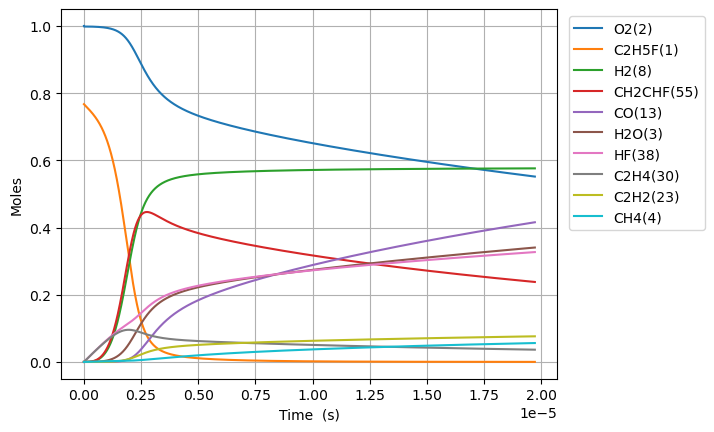

Data behind this chart, as committed beside it:
Time (s), Volume (m^3), H(5), O(6), OH(7), H2(8), Ar(9), He(10), HO2(11), H2O2(12), CO(13), CO2(14), HCO(15), C(T)(16), CH(17), CH2(T)(18), CH3(19), CH2O(20), HCCO(21), C2H(22), C2H2(23), H2CC(24), CH2(S)(25), CH3OH(26)
0.0, 0.8261, 0.0, 0.0, 0.0, 0.0, 0.0, 0.0, 0.0, 0.0, 0.0, 0.0, 0.0, 0.0, 0.0, 0.0, 0.0, 0.0, 0.0, 0.0, 0.0, 0.0, 0.0, 0.0
1.1392182324590284e-22, 0.8261, 1.185864549990881e-25, 1.8757377250421124e-26, 1.133863771803529e-37, 1.235710878472397e-36, 0.0, 0.0, 4.543013347003033e-21, 6.581185905350268e-39, 2.877381292517603e-51, 1.4076056857455603e-49, 3.8522710255492206e-51, 2.1917433978529176e-62, 1.4032680962122485e-41, 8.722249977175103e-36, 2.3347356640325597e-20, 4.2445547855391376e-38, 5.256953295456611e-76, 1.84755540002516e-74, 6.559988868373092e-52, 1.2353361557012046e-36, 8.927935555243436e-22, 5.525715260218589e-55
3.1898110508852794e-22, 0.8261, 3.3204207499230367e-25, 5.252065630130281e-26, 6.8485371816967815e-37, 7.463693705978319e-36, 0.0, 0.0, 1.2720437371608488e-20, 3.9750362868315613e-38, 3.416027070965741e-50, 1.671109470117307e-48, 4.573416229498945e-50, 2.6020377619309953e-61, 8.475739301121935e-41, 5.268238986213655e-35, 6.537259859291166e-20, 2.5637110904657333e-37, 1.1759594243910712e-74, 5.6519858760857505e-73, 7.788018784532523e-51, 7.46143038043526e-36, 2.4998219554681344e-21, 6.560129156931414e-54
7.290996687737782e-22, 0.8261, 7.589533189581627e-25, 1.2004721440356085e-25, 3.297275848409864e-36, 3.5934472346052906e-35, 0.0, 0.0, 2.907528542081936e-20, 1.9138088612758555e-37, 3.353875635252572e-49, 1.6407051873055753e-47, 4.490207203893159e-49, 2.5546961045373934e-60, 4.080703623785154e-40, 2.5364302933623606e-34, 1.494230824980837e-19, 1.234316531634922e-36, 2.323497656528044e-73, 1.2510492896690224e-71, 7.646323024975644e-50, 3.5923575407790817e-35, 5.7138787553556024e-21, 6.440773707310499e-53
1.5493367961442788e-21, 0.8261, 1.6127758228075929e-24, 2.5510033061005557e-25, 1.440006990195856e-35, 1.5693528156677565e-34, 0.0, 0.0, 6.1784981519241e-20, 8.358106099794814e-37, 2.9664650180326815e-48, 1.4511851577773977e-46, 3.9715374336928294e-48, 2.2595997734505083e-59, 1.7821504821894886e-39, 1.1077257471010738e-33, 3.1752405030842756e-19, 5.3905845776361616e-36, 4.134539935939869e-72, 2.3359283370320515e-70, 6.763086123737855e-49, 1.5688769177405078e-34, 1.2141992355130084e-20, 5.6967914046743524e-52
3.18981105088528e-21, 0.8261, 3.3204208941773e-24, 5.252065630309594e-25, 6.011745718150677e-35, 6.55173907773096e-34, 0.0, 0.0, 1.2720437371608387e-19, 3.4893447670166885e-36, 2.493492590615744e-47, 1.2198085655782252e-45, 3.3383165207903257e-47, 1.8993297606850858e-58, 7.440127446116738e-39, 4.624536937896759e-33, 6.537259859291139e-19, 2.2504629472941612e-35, 6.973505919535461e-71, 4.0292076930556567e-69, 5.684781393510104e-48, 6.549752297527587e-34, 2.4998219554677237e-20, 4.788496433060171e-51
6.470759560367282e-21, 0.8261, 6.735711291600103e-24, 1.065419027904425e-24, 2.4559942843182657e-34, 2.6765991912658816e-33, 0.0, 0.0, 2.5804315810976786e-19, 1.4255111918424687e-35, 2.0443158762764636e-46, 1.0000727597922403e-44, 2.7369535781987914e-46, 1.5571852904804628e-57, 3.0395348271190666e-38, 1.8892742340547813e-32, 1.3261298571704825e-18, 9.193875447680287e-35, 1.1454004414644247e-69, 6.690223619818862e-68, 4.660727246424657e-47, 2.6757875266948682e-33, 5.0710673953764306e-20, 3.9258986845905035e-50
1.3032656579331287e-20, 0.8261, 1.356629310517927e-23, 2.1458439577779885e-24, 9.927521577087213e-34, 1.0819241882737193e-32, 0.0, 0.0, 5.197207268971289e-19, 5.762144157057448e-35, 1.6555399990813328e-45, 8.09884849519995e-44, 2.2164559686830206e-45, 1.261049020986255e-56, 1.2286285751020214e-37, 7.636748523005386e-32, 2.6709375996532016e-18, 3.7163114533783493e-34, 1.856743474814221e-68, 1.0903279965378117e-66, 3.7743777616685025e-46, 1.0815961004517391e-32, 1.0213558275190948e-19, 3.1792945405768015e-49
2.6156450617259293e-20, 0.8261, 2.7227460807271835e-23, 4.3066938180316425e-24, 3.991812763458419e-33, 4.350369576494404e-32, 0.0, 0.0, 1.0430758644718235e-18, 2.316932822722048e-34, 1.3325226199859205e-44, 6.5186578528801095e-43, 1.783996591204319e-44, 1.015001960875343e-55, 4.9402614634356615e-37, 3.0707029934560322e-31, 5.3605530846185706e-18, 1.4943124904756e-33, 2.990228127730459e-67, 1.7606054773363847e-65, 3.037947586034606e-45, 4.3490503495911884e-32, 2.0498540034808395e-19, 2.5589728386276034e-48
5.240403869311531e-20, 0.8261, 5.454981251119388e-23, 8.628393540565063e-24, 1.6008954564468554e-32, 1.744692775369849e-31, 0.0, 0.0, 2.089786139621102e-18, 9.291936892647518e-34, 1.0692654831935258e-43, 5.230812396281493e-42, 1.4315449123787432e-43, 8.144751510121575e-55, 1.9812658054307498e-36, 1.2314892409206222e-30, 1.0739784054549023e-17, 5.9928614344336356e-33, 4.799978386274902e-66, 2.8299004293462803e-64, 2.437761614536169e-44, 1.744163706216686e-31, 4.1068503553996937e-19, 2.0534145445144374e-47
1.0489921484482735e-19, 0.8261, 1.0919458111798566e-22, 1.7271792993736342e-23, 6.411932053034875e-32, 6.987871371961371e-31, 0.0, 0.0, 4.183206689919216e-18, 3.721621405606704e-33, 8.567135690790867e-43, 4.1910152602796296e-41, 1.1469779680659121e-42, 6.525712505651751e-54, 7.935397449279688e-36, 4.9323803774285195e-30, 2.1498245994408798e-17, 2.4002704337237383e-32, 7.692481143509619e-65, 4.5382129390821084e-63, 1.953175788602679e-43, 6.985752334448118e-31, 8.220843059218863e-19, 1.6452304230162012e-46
2.098895671482514e-19, 0.8261, 2.1848437912735995e-22, 3.4558591932496665e-23, 2.566443819640838e-31, 2.7969696416512178e-30, 0.0, 0.0, 8.370047790513669e-18, 1.489618444771572e-32, 6.85891773783112e-42, 3.3553605251206107e-40, 9.182797861776233e-42, 5.224537917106247e-53, 3.176227003961776e-35, 1.9742375663733136e-29, 4.301516987412382e-17, 9.607337020365663e-32, 1.2317992455417717e-63, 7.2694492868207745e-62, 1.5637282453774505e-42, 2.7961214733756924e-30, 1.6448828466783041e-18, 1.3171847089334632e-45
4.198702717550995e-19, 0.8261, 4.370650183292716e-22, 6.913218993968836e-23, 1.0269118232117351e-30, 1.1191521796520445e-29, 0.0, 0.0, 1.674372999169549e-17, 5.960414096961571e-32, 5.489218755278389e-41, 2.6853081829755306e-39, 7.349029129203248e-41, 4.181218177432015e-52, 1.2709045243039022e-34, 7.89952182883569e-29, 8.604901763353577e-17, 3.84418622189831e-31, 1.9716810168894367e-62, 1.1637770043221054e-60, 1.2514578452368612e-41, 1.1188128010360415e-29, 3.2904799281614758e-18, 1.0541480864532068e-44
8.398316809687958e-19, 0.8261, 8.742304694657455e-22, 1.3827938647275594e-22, 4.108315982206016e-30, 4.4773374733390813e-29, 0.0, 0.0, 3.3491094394030785e-17, 2.384553757639956e-31, 4.3922090082978e-40, 2.1486545390882346e-38, 5.880339877820941e-40, 3.345609815203561e-51, 5.08444566048604e-34, 3.160323117365357e-28, 1.7211671315228717e-16, 1.537924807256234e-30, 3.155331610706613e-61, 1.8625754746962848e-59, 1.001356416388513e-40, 4.4759797312698423e-29, 6.581674091009162e-18, 8.434786310871754e-44
1.6797544993961882e-18, 0.8261, 1.7485780626692912e-21, 2.76573781613628e-22, 1.6434601430016524e-29, 1.7910807546202462e-28, 0.0, 0.0, 6.698582319858797e-17, 9.538991323538908e-31, 3.5141008436968745e-39, 1.7190868463973832e-37, 4.7047185797021965e-39, 2.6767419886458814e-50, 2.033943788601978e-33, 1.2642321313556066e-27, 3.442521041895002e-16, 6.152199902410936e-30, 5.049044370291951e-60, 2.9805466439354477e-58, 8.011611973122388e-40, 1.7905376082986247e-28, 1.3164062416229913e-17, 6.748469764522108e-43
3.3596001362509734e-18, 0.8261, 3.497340012798729e-21, 5.531625801943199e-22, 6.574108103553364e-29, 7.164614591097869e-28, 0.0, 0.0, 1.3397528080724876e-16, 3.815751793528751e-30, 2.811414136570337e-38, 1.3753347676293538e-36, 3.7639535441974615e-38, 2.141495250990881e-49, 8.136106214738667e-33, 5.057134300900499e-27, 6.885228862627669e-16, 2.4609800997973397e-29, 8.078882507653998e-59, 4.7692153690205575e-57, 6.409593851496624e-39, 7.162441875062522e-28, 2.6328839064772915e-17, 5.399032111128729e-42
6.719291409960544e-18, 0.8261, 6.995130967946615e-21, 1.1063402105514955e-21, 2.629696766110186e-28, 2.8659041773346683e-27, 0.0, 0.0, 2.679541960227559e-16, 1.526331770778297e-29, 2.2491846947851665e-37, 1.1002939325634092e-35, 3.0112343093039498e-37, 1.7132368659905735e-48, 3.25450869892291e-32, 2.0228948756544496e-26, 1.3770644504046635e-15, 9.844120685143422e-29, 1.2926542690809532e-57, 7.631017203825514e-56, 5.127796793554407e-38, 2.8650350393641536e-27, 5.2658392354264944e-17, 4.319328210633126e-41
1.3438673957379685e-17, 0.8261, 1.3991781097795507e-20, 2.212695604049027e-21, 1.0518894254187216e-27, 1.14637335948409e-26, 0.0, 0.0, 5.359120264465127e-16, 6.105389190330322e-29, 1.79936910945786e-36, 8.802455960668906e-35, 2.409016037184209e-36, 1.370605759220457e-47, 1.3018167221185643e-31, 8.091661809666687e-26, 2.7541475786699084e-15, 3.9376883353828897e-28, 2.0682737511992996e-56, 1.2209845657603279e-54, 4.102286120288344e-37, 1.1460256736595464e-26, 1.0531749890287306e-16, 3.4555035764468973e-40
2.6877439052217966e-17, 0.8261, 2.79893542356822e-20, 4.425406922176911e-21, 4.207579251252506e-27, 4.585516977279149e-26, 0.0, 0.0, 1.071827687264996e-15, 2.4421680975754144e-28, 1.43950382768808e-35, 7.042006608762137e-34, 1.9272242653696253e-35, 1.0964911142016722e-46, 5.2072933722992306e-31, 3.2366811819318993e-25, 5.5083138351262066e-15, 1.5750833494764463e-27, 3.309261029738814e-55, 1.9535927675427715e-53, 3.281848370301713e-36, 4.58412601010802e-26, 2.1063571187858558e-16, 2.764419262364455e-39
5.375496924189453e-17, 0.8261, 5.600159202402298e-20, 8.850831682964721e-21, 1.683036099652514e-26, 1.8342116285014333e-25, 0.0, 0.0, 2.143659008785843e-15, 9.76869723280012e-28, 1.151606475991188e-34, 5.633622086969746e-33, 1.54178398599906e-34, 8.771954944372222e-46, 2.0829226445831125e-30, 1.2946757616588751e-24, 1.1016646347742035e-14, 6.3003494527682795e-27, 5.294840841488776e-54, 3.1257624340215322e-52, 2.625486485516754e-35, 1.83365506677819e-25, 4.2127213734399566e-16, 2.211541967070272e-38
1.0751002962124766e-16, 0.8261, 1.1209443364946762e-19, 1.770168970267466e-20, 6.732153910734299e-26, 7.33685722688232e-25, 0.0, 0.0, 4.287321651363055e-15, 3.907483861270559e-27, 9.212865427804852e-34, 4.506904491672458e-32, 1.233429017386348e-33, 7.017574373211885e-45, 8.33170116076419e-30, 5.1787096025410045e-24, 2.2033311371786625e-14, 2.5201430114275834e-26, 8.471779170608599e-53, 5.001231217246818e-51, 2.1003923035223055e-34, 7.334629589638206e-25, 8.425449863307562e-16, 1.7692361912105321e-37
2.1502015037995388e-16, 0.8261, 2.2455358108335883e-19, 3.54034397346809e-20, 2.6928640377688527e-25, 2.93474586347858e-24, 0.0, 0.0, 8.574646934659552e-15, 1.5629945378551088e-26, 7.370297733382006e-33, 3.6055264855412084e-31, 9.867439439088516e-33, 5.614063674287747e-44, 3.332682573667689e-29, 2.071485134698995e-23, 4.4066641415127526e-14, 1.0080578661108096e-25, 1.35549225934209e-51, 8.00197938226825e-50, 1.680315087892123e-33, 2.9338536979974942e-24, 1.6850906765280392e-15, 1.4153899914765488e-36
4.300403918973664e-16, 0.8261, 4.505657325867432e-19, 7.080707576943191e-20, 1.077146566642098e-24, 1.1738996040560489e-23, 0.0, 0.0, 1.7149297493820845e-14, 6.251980135844606e-26, 5.896240252255249e-32, 2.8844226066943525e-30, 7.893954448300299e-32, 4.491252623524824e-43, 1.333073445639187e-28, 8.28594298616797e-23, 8.813330148281624e-14, 4.032232911326066e-25, 2.168809324131163e-50, 1.2803175763765506e-48, 1.3442525667911017e-32, 1.1735418497364122e-23, 3.3701820258176507e-15, 1.1323123949614971e-35
6.450606334147788e-16, 0.8261, 6.776717406292273e-19, 1.0621084777531441e-19, 2.2889375625926436e-24, 2.4945381924187803e-23, 0.0, 0.0, 2.5723948045550434e-14, 1.3285459026591607e-25, 1.6859563376781046e-31, 8.247647248595567e-30, 2.2571778168937914e-31, 1.2842176746698853e-42, 2.8327813265492766e-28, 1.7607630217050871e-22, 1.3219996153151184e-13, 8.56849597941154e-25, 7.982700679620515e-50, 4.871797650225408e-48, 3.8437225459186144e-32, 2.4937766601482768e-23, 5.0552733440023095e-15, 3.237706032724422e-35
8.600808749321913e-16, 0.8261, 9.058716051143085e-19, 1.4161475575272135e-19, 3.904659791187695e-24, 4.2553909325404244e-23, 0.0, 0.0, 3.4298598589848335e-14, 2.266343120832022e-25, 3.5561703472505914e-31, 1.739667872106221e-29, 4.761041987750424e-31, 2.7087871670009035e-42, 4.832391895980549e-28, 3.003654670418246e-22, 1.7626662156121434e-13, 1.4616847177958296e-24, 2.0245990784665328e-49, 1.3067363815482405e-47, 8.107524479558199e-32, 4.254089799380619e-23, 6.740364631082018e-15, 6.829260021680483e-35
1.2901213579670162e-15, 0.8261, 1.3648385478847713e-18, 2.1242289082559696e-19, 8.084107359787264e-24, 8.81025387768437e-23, 0.0, 0.0, 5.144789966100242e-14, 4.692175778048418e-25, 9.713004474814557e-31, 4.751573253951983e-29, 1.3003882981210978e-30, 7.398538385900648e-42, 1.0004854028591015e-27, 6.218685612008214e-22, 2.643999415760437e-13, 3.026232817176712e-24, 7.080244487511694e-49, 5.248816412505437e-47, 2.214416499193841e-31, 8.80755296688283e-23, 1.0110547132240018e-14, 1.8652827892954923e-34
1.7201618410018411e-15, 0.8261, 1.827827990123877e-18, 2.832315259175269e-19, 1.3748957453734915e-23, 1.4983946091570038e-22, 0.0, 0.0, 6.859720070482756e-14, 7.980162235002936e-25, 2.032285461731532e-30, 9.941881860489576e-29, 2.7208473803596747e-30, 1.5480217815366976e-41, 1.701563661214224e-27, 1.0576355469859889e-21, 3.5253326152102864e-13, 5.146829740699136e-24, 1.7691843847870856e-48, 1.4168650711766074e-46, 4.63330016822465e-31, 1.4979341092705922e-22, 1.3480729519014016e-14, 3.902795596912958e-34
2.150202324036666e-15, 0.8261, 2.295127252577137e-18, 3.5404069674678436e-19, 2.1005312924007885e-23, 2.28921021204435e-22, 0.0, 0.0, 8.57465017193717e-14, 1.2191884904790124e-24, 3.699698037623979e-30, 1.809881810018827e-28, 4.953198783109024e-30, 2.818114604389449e-41, 2.5996048223360518e-27, 1.6158281227048531e-21, 4.4066658139118023e-13, 7.86319333338068e-24, 3.753570879850984e-48, 3.1756712095393133e-46, 8.434746068692079e-31, 2.288504880566952e-22, 1.685091178323374e-14, 7.104890302777608e-34
3.010283290106316e-15, 0.8261, 3.2429259516135234e-18, 4.956606792869872e-19, 4.039252721148938e-23, 4.402078088324873e-22, 0.0, 0.0, 1.2004510365877793e-13, 2.3444562615328528e-24, 9.76829373185283e-30, 4.77862309930401e-28, 1.307790583109089e-29, 7.44065415048873e-41, 4.9989478991547634e-27, 3.1071800522188374e-21, 6.169332209022831e-13, 1.512064361335645e-23, 1.3752466910722827e-47, 1.2288379128501762e-45, 2.2270217681384122e-30, 4.400713766967076e-22, 2.3591275936312234e-14, 1.87590055861753e-33
4.730445222245616e-15, 0.8261, 5.191001085773021e-18, 7.789071678523413e-19, 9.854582018155754e-23, 1.0739779104020913e-21, 0.0, 0.0, 1.886423071810575e-13, 5.719763175356987e-24, 3.7772440487133467e-29, 1.8478189428384744e-27, 5.05701891555009e-29, 2.8771833059042053e-40, 1.21959184994644e-26, 7.580577335149161e-21, 9.69466499013294e-13, 3.688979841564103e-23, 8.722098038345963e-47, 7.899408537684824e-45, 8.611540319927518e-30, 1.073640858168785e-21, 3.707200275020857e-14, 7.253809708595133e-33
8.170769086524216e-15, 0.8261, 9.297230965972417e-18, 1.3454262607582727e-18, 2.9243108220366694e-22, 3.1869963161693288e-21, 0.0, 0.0, 3.2583671279834666e-13, 1.6973081990445623e-23, 1.9879136071257336e-28, 9.724841307541666e-27, 2.661442674871516e-28, 1.5142240903615473e-39, 3.61907143351585e-26, 2.2494940038985667e-20, 1.6745330515876046e-12, 1.0946849241114067e-22, 8.439060248402421e-46, 7.495728224941445e-44, 4.532140760420476e-29, 3.185970015923903e-21, 6.403345040415788e-14, 3.817584346596123e-32
1.5051416815081415e-14, 0.8261, 1.834975799855904e-17, 2.478568885368556e-18, 9.90430995184236e-22, 1.0794041040230774e-20, 0.0, 0.0, 6.002255183256149e-13, 5.748519110030374e-23, 1.2714645418960513e-27, 6.220003002819688e-26, 1.7022526555580524e-27, 9.684946264160636e-39, 1.2257231392745221e-25, 7.618682886141562e-20, 3.0846661421497153e-12, 3.707531086575621e-22, 1.0437243665970922e-44, 9.04681165216418e-43, 2.8987470506025145e-28, 1.079038493839785e-20, 1.179563218237891e-13, 2.4417175951970306e-31
2.8812712272195815e-14, 0.8261, 3.9815162613612266e-17, 4.745271955296117e-18, 3.627437983584848e-21, 3.9533337918148905e-20, 0.0, 0.0, 1.149003106550863e-12, 2.1053332169607825e-22, 9.065628951134416e-27, 4.43493180376757e-25, 1.2137186432843337e-26, 6.905442857032527e-38, 4.489078145667083e-25, 2.790257806467403e-19, 5.904932264926254e-12, 1.3578458111580792e-21, 1.4679880727392918e-43, 1.249815604271992e-41, 2.0668281813382346e-27, 3.951861978448501e-20, 2.258019691073753e-13, 1.74096166821825e-30
5.6335303186424615e-14, 0.8261, 9.618706769074927e-17, 9.280349782962209e-18, 1.3865843649303152e-20, 1.5111831154862896e-19, 0.0, 0.0, 2.2465581916903276e-12, 8.04720909900787e-22, 6.841785474316784e-26, 3.347062309124368e-24, 9.15988811334938e-26, 5.211518882914003e-37, 1.7158583960935067e-24, 1.0665173301825136e-18, 1.1545464277092109e-11, 5.1901091155898924e-21, 2.2040605540727063e-42, 1.8551811203147898e-40, 1.5598276875409458e-26, 1.5105188365999044e-19, 4.41492881458231e-13, 1.3138957317362802e-29
1.1138048501488222e-13, 0.8261, 2.6269445607789197e-16, 1.8357195633921848e-17, 5.420373371894574e-20, 5.907648018828238e-19, 0.0, 0.0, 4.441667996762925e-12, 3.1454620861678804e-21, 5.315268806621577e-25, 2.600340722973384e-23, 7.116184761956765e-25, 4.048765554205197e-36, 6.706876083464364e-24, 4.168745355054623e-18, 2.2826527367874475e-11, 2.0287046963449227e-20, 3.4222913227743163e-41, 2.8578558879339782e-39, 1.2118081822971115e-25, 5.90425602329799e-19, 8.728731772989874e-13, 1.0207444837562347e-28
1.664256668433398e-13, 0.8261, 5.008854680722125e-16, 2.7442966230500318e-17, 1.2102761159474893e-19, 1.3191129087350415e-18, 0.0, 0.0, 6.636777314943742e-12, 7.022690103132577e-21, 1.6749346125044437e-24, 8.194266144190383e-23, 2.2424392716149227e-24, 1.2758428199013473e-35, 1.497404239370282e-23, 9.307284605413303e-18, 3.4107589213925447e-11, 4.5293983248766615e-20, 1.4418407825191545e-40, 1.2482095424947837e-38, 3.818629357849761e-25, 1.318208540298123e-18, 1.304251434666835e-12, 3.216547125277115e-28
2.76516030500255e-13, 0.8261, 1.192309999809906e-15, 4.5641315538541514e-17, 3.3416776961101346e-19, 3.642414889302434e-18, 0.0, 0.0, 1.1026994491005217e-11, 1.938660423013583e-20, 7.671010713333652e-24, 3.7530457894315483e-22, 1.0270171169963525e-23, 5.843280446787727e-35, 4.13367834719467e-23, 2.569318938273673e-17, 5.6669709171836145e-11, 1.2503877314038052e-19, 1.1057889078544132e-39, 9.66954569429317e-38, 1.7488996330506234e-24, 3.639000478515929e-18, 2.1670018340385454e-12, 1.4731443596042631e-27
3.8660639415717016e-13, 0.8261, 2.1704492417147625e-15, 6.387544415511335e-17, 6.5333354568486975e-19, 7.121711128917341e-18, 0.0, 0.0, 1.5417209720388708e-11, 3.7896460893594227e-20, 2.0343821163392853e-23, 9.953565970369548e-22, 2.723700724779866e-23, 1.5496750242156743e-34, 8.080403233368734e-23, 5.022408566282447e-17, 7.923182415082748e-11, 2.444257487982846e-19, 3.8619707789685395e-39, 3.4348939807026864e-37, 4.6381725782954456e-24, 7.11342568583004e-18, 3.02974407964717e-12, 3.906841298303436e-27
4.966967578140854e-13, 0.8261, 3.435290753751664e-15, 8.214540271639382e-17, 1.078576429507127e-18, 1.1757750466818924e-17, 0.0, 0.0, 1.9807423003654325e-11, 6.255225770728125e-20, 4.2186776983636497e-23, 2.0641282677307503e-21, 5.64813256546915e-23, 3.21357407908134e-34, 1.3337573572240271e-22, 8.28998145825573e-17, 1.0179393415090282e-10, 4.0345629621682273e-19, 9.85540064203884e-39, 8.892328510047949e-37, 9.618175585468223e-24, 1.1741482010805228e-17, 3.892478171572869e-12, 8.101586793742075e-27
6.067871214710006e-13, 0.8261, 4.986821756810263e-15, 1.0045124325271223e-16, 1.609949329958006e-18, 1.755130237360975e-17, 0.0, 0.0, 2.4197634341377467e-11, 9.335399228920344e-20, 7.576199953722219e-23, 3.707027393929769e-21, 1.0143354970778134e-22, 5.771215160214554e-34, 1.9905183906450356e-22, 1.2372021299362878e-16, 1.2435603917206558e-10, 6.021318400386268e-19, 2.1011848602376395e-38, 1.9157489365223694e-36, 1.7273078437987077e-23, 1.75231672556935e-17, 4.755204109897923e-12, 1.4549419597650836e-26
8.269678487848309e-13, 0.8261, 8.949904976336997e-15, 1.3717076269151418e-16, 2.9912808767206196e-18, 3.261378993180836e-17, 0.0, 0.0, 3.2978051182323756e-11, 1.7339526605509637e-19, 1.8758601529120878e-22, 9.179154845162822e-21, 2.51150446285066e-22, 1.4289731439389461e-33, 3.697170439901874e-22, 2.2979441497925604e-16, 1.694802342776659e-10, 1.1184231870765755e-18, 6.853760588997445e-38, 6.332065196591878e-36, 4.2768367965526156e-23, 3.254741639549262e-17, 6.480631526050275e-12, 3.602431185577781e-26
1e-12, 0.8261, 1.2868957366042816e-14, 1.661284413352974e-16, 4.375128388591315e-18, 4.770587826285522e-17, 0.0, 0.0, 3.9878260985817536e-11, 2.5354781197681107e-19, 3.28388476061776e-22, 1.6069845436540183e-20, 4.396670876182133e-22, 2.50159823989735e-33, 5.406189482935062e-22, 3.360142798500409e-16, 2.0494170980801628e-10, 1.6354484740659025e-18, 1.4261358724051283e-37, 1.325079076782776e-35, 7.487091626618005e-23, 4.7592532321192535e-17, 7.836560277155653e-12, 6.306434865498249e-26
1.0471485760986613e-12, 0.8261, 1.405959667447413e-14, 1.7403441873625827e-16, 4.797751495692061e-18, 5.2315330040302264e-17, 0.0, 0.0, 4.175846024782871e-11, 2.7802026336722976e-19, 3.7631531211438365e-22, 1.8415404018118476e-20, 5.03835306847067e-22, 2.8667056952053682e-33, 5.927992109936176e-22, 3.6844538658341506e-16, 2.1460440946765557e-10, 1.79331119000824e-18, 1.7015571156903003e-37, 1.5827270272085414e-35, 8.579814737167353e-23, 5.2186155562112384e-17, 8.206026328762222e-12, 7.226834274241874e-26
1.487510030726322e-12, 0.8261, 2.7718374917904908e-14, 2.48195894098995e-16, 9.687893185456399e-18, 1.056615010929252e-16, 0.0, 0.0, 5.931925507188044e-11, 5.610213496139736e-19, 1.0708514336766846e-21, 5.2410680004759064e-20, 1.4337491813070897e-21, 8.157882333133906e-33, 1.1962125946892309e-21, 7.434721410327081e-16, 3.048527001009171e-10, 3.618925192988998e-18, 6.997415712257149e-37, 6.483925952319084e-35, 2.441539829990621e-22, 1.053070301005899e-16, 1.1656718096636624e-11, 2.0564947666735518e-25
1.927871485353983e-12, 0.8261, 4.596232185118986e-14, 3.22939068202672e-16, 1.6283831066720187e-17, 1.776400846033422e-16, 0.0, 0.0, 7.688001885105822e-11, 9.423570978773432e-19, 2.3267807577689276e-21, 1.1389510860090477e-19, 3.115346965885083e-21, 1.772637662474037e-32, 2.0092884302195367e-21, 1.2487898193273109e-15, 3.951009110720714e-10, 6.079066953533023e-18, 1.9843249035473587e-36, 1.820611529279179e-34, 5.305157948803817e-22, 1.768856476513383e-16, 1.5107279418894062e-11, 4.468440175452887e-25
2.3682329399816436e-12, 0.8261, 6.879060844493812e-14, 3.9826731720358877e-16, 2.4588998930259855e-17, 2.683010157407038e-16, 0.0, 0.0, 9.444075162260354e-11, 1.4220273562501134e-18, 4.310418035917581e-21, 2.110216719833798e-19, 5.771347647496328e-21, 3.2839752037845447e-32, 3.0320231818052014e-21, 1.8843878344542457e-15, 4.853490423813384e-10, 9.173828969241299e-18, 4.544238155771749e-36, 4.119344472429128e-34, 9.828118233212999e-22, 2.669218659308599e-16, 1.8557710300872082e-11, 8.277933550253751e-25
3.248955849236965e-12, 0.8261, 1.2819689275562922e-13, 5.506925116973891e-16, 4.634072786682976e-17, 5.058691892741687e-16, 0.0, 0.0, 1.295621242911704e-10, 2.6763707983969527e-18, 1.1124615779555238e-20, 5.447720806382937e-19, 1.489557808822074e-20, 8.476158112572095e-32, 5.7064553263387585e-21, 3.5463826214350305e-15, 6.658450660150873e-10, 1.7267582959374122e-17, 1.6675244078719302e-35, 1.4674378783684948e-33, 2.5366065127992604e-21, 5.023665367259165e-16, 2.545818076529204e-11, 2.1364458812092225e-24
5.010401667747608e-12, 0.8261, 3.019851370587453e-13, 8.627120524455948e-16, 1.1050575861784422e-16, 1.207386709541275e-15, 0.0, 0.0, 1.9980449916751963e-10, 6.365065157191042e-18, 4.0791782673860114e-20, 1.9987432165507974e-18, 5.46229660749753e-20, 3.108542111158281e-31, 1.357107138305094e-20, 8.433271171798238e-15, 1.0268361573495921e-09, 4.107459774500081e-17, 1.0250609021866787e-34, 8.470253640914812e-33, 9.302002106637007e-21, 1.1947408351276142e-15, 3.925755664523689e-11, 7.834090540503619e-24
6.771847486258251e-12, 0.8261, 5.490301904119485e-13, 1.1844700595962372e-15, 2.0240228428272115e-16, 2.2134027382470717e-15, 0.0, 0.0, 2.700463820667595e-10, 1.162709478930087e-17, 1.0069840840294302e-19, 4.936788303383285e-18, 1.3485078705399823e-19, 7.674892368312783e-31, 2.4789835127599937e-20, 1.540346144274914e-14, 1.3878259741184748e-09, 7.504588007627724e-17, 3.5711895920321e-34, 2.8044001917852285e-32, 2.2964642468462714e-20, 2.182420831094937e-15, 5.3054846077435104e-11, 1.933957559590059e-23
8.533293304768895e-12, 0.8261, 8.692791778442056e-13, 1.5161819319850675e-15, 3.222495092292791e-16, 3.527104280840341e-15, 0.0, 0.0, 3.402877753450495e-10, 1.8462450106771564e-17, 2.014689869084382e-19, 9.88236752384391e-18, 2.698153261031655e-19, 1.5357549446886773e-30, 3.936252114059193e-20, 2.4456277230866422e-14, 1.748814516335776e-09, 1.1918734011652376e-16, 9.346783964371846e-34, 7.001690205781297e-32, 4.594917513299223e-20, 3.4653974293195183e-15, 6.685004940276054e-11, 3.8693742485938605e-23
1e-11, 0.8261, 1.1917586446582905e-12, 1.800139060247911e-15, 4.4352736484600263e-16, 4.858047631520979e-15, 0.0, 0.0, 3.987754481697857e-10, 2.535451166946044e-17, 3.242094790936645e-19, 1.591001248029171e-17, 4.342172280970417e-19, 2.471683665033816e-30, 5.405569470241103e-20, 3.358287555748762e-14, 2.0493986122149583e-09, 1.6370687787733103e-16, 1.8217295790018262e-33, 1.3133408076552382e-31, 7.394728405483485e-20, 4.759003117327677e-15, 7.833533812379778e-11, 6.226802176715945e-23
1.0294739123279538e-11, 0.8261, 1.2626792769140701e-12, 1.8580628847641124e-15, 4.702665067477986e-16, 5.151676120267781e-15, 0.0, 0.0, 4.1052868134796023e-10, 2.687112157478454e-17, 3.5372486774247677e-19, 1.735992539158036e-17, 4.737523856399369e-19, 2.696765686070666e-30, 5.728890426583128e-20, 3.5591042582074945e-14, 2.1098017840155325e-09, 1.7350488681526767e-16, 2.056883320856804e-33, 1.472653518913901e-31, 8.068027711632858e-20, 5.0436615346110025e-15, 8.064316696194401e-11, 6.793698743073357e-23
1.205618494179018e-11, 0.8261, 1.7291777199153565e-12, 2.210327940485885e-15, 6.466722101480109e-16, 7.090300686091797e-15, 0.0, 0.0, 4.807691024103852e-10, 3.6853099712036754e-17, 5.680838331157376e-19, 2.789487066614735e-17, 7.60896732131119e-19, 4.331659175166109e-30, 7.856875961971764e-20, 4.8807081818305307e-14, 2.4707877771717755e-09, 2.3800442767077233e-16, 4.023180786480333e-33, 2.757335140929146e-31, 1.2958256039970082e-19, 6.917204052255056e-15, 9.443419909556e-11, 1.0910918047485368e-22
1.5579076578811468e-11, 0.8261, 2.8812588242125268e-12, 2.9468695445571558e-15, 1.085524807416277e-15, 1.1922426621419724e-14, 0.0, 0.0, 6.212484990036243e-10, 6.153693831821338e-17, 1.2255651750176453e-18, 6.024303320504403e-17, 1.6417411381859399e-18, 9.347755289974748e-30, 1.311879887582609e-19, 8.148028053920461e-14, 3.1927559399698238e-09, 3.975731148663168e-16, 1.2129495275186839e-32, 7.645379835037811e-31, 2.795987469934301e-19, 1.1550087948208873e-14, 1.2201000844765064e-10, 2.353973734248457e-22
1.9101968215832753e-11, 0.8261, 4.3251014284034e-12, 3.7275231247052055e-15, 1.6405560032881209e-15, 1.8048895052015484e-14, 0.0, 0.0, 7.617259835949776e-10, 9.25138911218747e-17, 2.258784581965645e-18, 1.111489808669104e-16, 3.026205742668829e-18, 1.7233615885495883e-29, 1.972184148549133e-19, 1.2247047341483458e-13, 3.914719004842077e-09, 5.979406327097946e-16, 2.957220296992457e-32, 1.7247914953718457e-30, 5.153932348185902e-19, 1.7363976369189307e-14, 1.495774801805531e-10, 4.338668271663867e-22
2.262485985285404e-11, 0.8261, 6.0602853285613885e-12, 4.554002040091642e-15, 2.3135123056030944e-15, 2.5495082008927568e-14, 0.0, 0.0, 9.022015744891398e-10, 1.2978388414896638e-16, 3.752557743522117e-18, 1.8484983004811316e-16, 5.028131833691588e-18, 2.863920572219172e-29, 2.7665824847437176e-19, 1.71772264764691e-13, 4.636676971900615e-09, 8.39154189254018e-16, 6.253624590754177e-32, 3.393744841245047e-30, 8.563605259837044e-19, 2.4358796574452855e-14, 1.7713661701336535e-10, 7.208178012407298e-22
2.6147751489875325e-11, 0.8261, 8.086391165782865e-12, 5.428016675681313e-15, 3.1061380638696814e-15, 3.428632716639541e-14, 0.0, 0.0, 1.0426752898287536e-09, 1.7334684423737012e-16, 5.791645495617954e-18, 2.855974091380004e-16, 7.761345437327818e-18, 4.4214891090613514e-29, 3.6950570437686537e-19, 2.293802631166365e-13, 5.358629841257441e-09, 1.1212609699290562e-15, 1.1939626268526953e-31, 6.0572416626298804e-30, 1.3218941918981273e-18, 3.2534475830131656e-14, 2.0468742166281863e-10, 1.1125424661721957e-21
3.31935347639179e-11, 0.8261, 1.300969542255806e-11, 7.325479836137504e-15, 5.057364600916365e-15, 5.600516963726953e-14, 0.0, 0.0, 1.323617165616196e-09, 2.7935137695065575e-16, 1.1844534945020489e-17, 5.853127175235576e-16, 1.587686400904425e-17, 9.048011275432123e-29, 5.95416362922828e-19, 3.694933357877535e-13, 6.802520287313606e-09, 1.8083428317661957e-15, 3.5195136306119204e-31, 1.5756187549910444e-29, 2.704230275784141e-18, 5.242812059107366e-14, 2.5976404526689873e-10, 2.2754412283700036e-21
4.023931803796047e-11, 0.8261, 1.90916761742159e-11, 9.433536366031554e-15, 7.50814737118507e-15, 8.340741427202674e-14, 0.0, 0.0, 1.6045517529055508e-09, 4.1052691995837536e-16, 2.1094444986839864e-17, 1.0445999651914473e-15, 2.828306753383175e-17, 1.6124067314342073e-28, 8.749361920543355e-19, 5.427666431197351e-13, 8.246390343905121e-09, 2.6595632456316452e-15, 8.50711987029629e-31, 3.409102168838357e-29, 4.817531194115746e-18, 7.70443289169377e-14, 3.1480737267993934e-10, 4.052738838639931e-21
5.033970151015224e-11, 0.8261, 2.9824836871215967e-11, 1.2849938191078176e-14, 1.1920495570341763e-14, 1.3300492953357262e-13, 0.0, 0.0, 2.007269142168028e-09, 6.424759699201433e-16, 4.128060349892622e-17, 2.0503333440143886e-15, 5.536872400940715e-17, 3.158249321373435e-28, 1.3691191477806122e-18, 8.489151153843222e-13, 1.0316194383857369e-08, 4.166873846187263e-15, 2.405910160165899e-30, 8.372904445280454e-29, 9.431690649150318e-18, 1.205688628654832e-13, 3.936559254992069e-10, 7.931832987128074e-21
... 1,060 more rows
